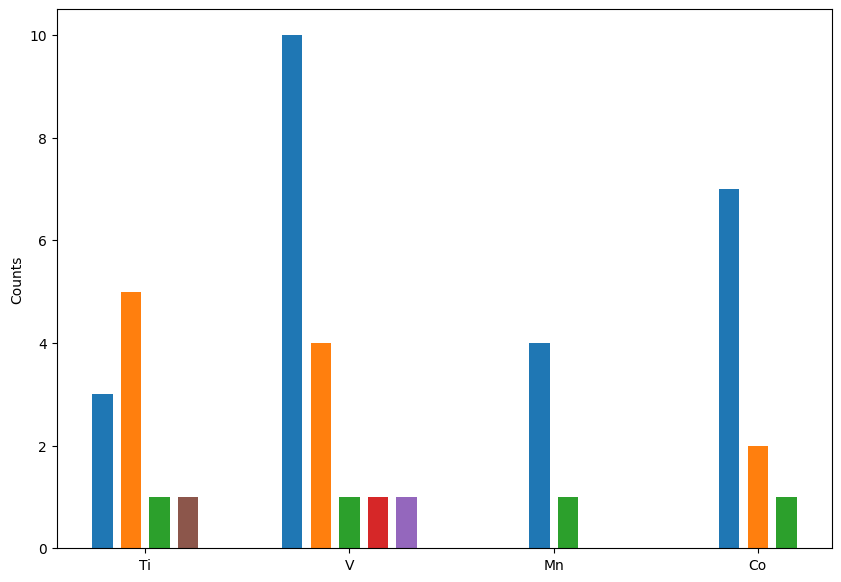
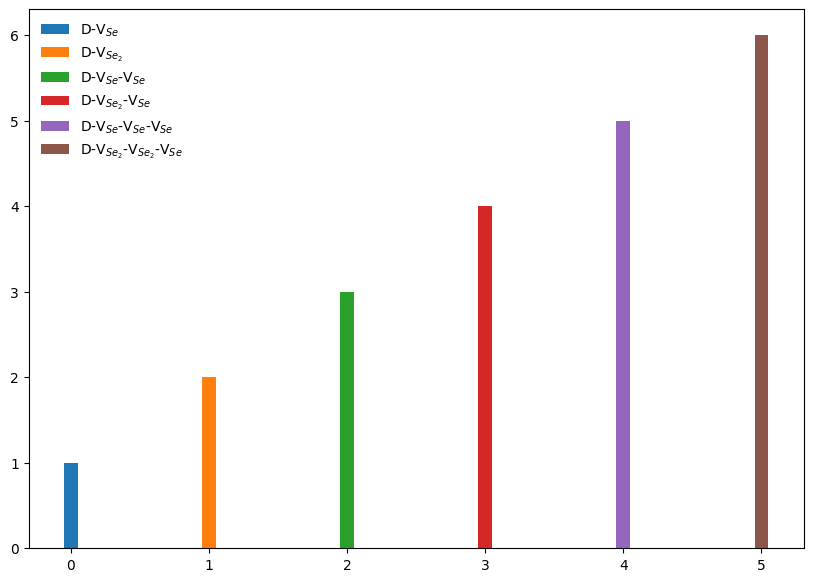

Generate these figures, in order, with matplotlib:
import numpy as np
import matplotlib.pyplot as plt
import matplotlib.colors as mc
%matplotlib qt

categories = ['Ti', 'V', 'Mn', 'Co']

plt.style.use('default')

mc.to_rgb('C0')

0

# Sample data
#c0:V1,C1:V2,C2:V1+V1,C3:V2+v1,C4:v1+v1+v1,C5:V2+V2+V1
values1 = [3, 5, 1, 1]#C0,C1,C2,C5
colors1 = [mc.to_rgb('C0'),mc.to_rgb('C1'),mc.to_rgb('C2'),mc.to_rgb('C5')]
values2 = [10, 4, 1, 1,1]#C0,C1,C2,C3,C4
colors2 = [mc.to_rgb('C0'),mc.to_rgb('C1'),mc.to_rgb('C2'),mc.to_rgb('C3'),mc.to_rgb('C4')]
values3 = [4,1]#C0,C2
colors3 = [mc.to_rgb('C0'),mc.to_rgb('C2')]
values4 = [7,2,1]#C0,C1,C2
colors4 = [mc.to_rgb('C0'),mc.to_rgb('C1'),mc.to_rgb('C2')]

# Number of categories
n_categories = len(categories)

# The position of the bars on the x-axis
x = np.arange(n_categories)

# Width of the bars
bar_width = 0.1

# Creating the figure and the axes
fig, ax = plt.subplots(figsize=(10,7))

# Plotting each set of bars
ax.bar([-0.21,-0.07,0.07,0.21],values1,bar_width,color=colors1)
ax.bar([0.72,0.86,1,1.14,1.28],values2,bar_width,color=colors2)
ax.bar([1.93,2.07],values3,bar_width,color=colors3)
ax.bar([2.86,3,3.14],values4,bar_width,color=colors4)

# Adding labels and title
# ax.set_xlabel('Categories')
ax.set_ylabel('Counts')
# ax.set_title('Multibar Plot Example with Four Sets')
ax.set_xticks(x)
ax.set_xticklabels(categories)

# Adding legend
# ax.legend()

# Display the plot
plt.savefig('new figure 3b.png',dpi = 500)

values5 = [1, 2, 3, 4,5,6]
bar_width = 0.1
colors5 = [mc.to_rgb('C0'),mc.to_rgb('C1'),mc.to_rgb('C2'),mc.to_rgb('C3'),mc.to_rgb('C4'),mc.to_rgb('C5'),mc.to_rgb('C6')]
labels = [r"D-V$_{Se}$",r"D-V$_{Se_2}$",r"D-V$_{Se}$-V$_{Se}$",r"D-V$_{Se_2}$-V$_{Se}$",r"D-V$_{Se}$-V$_{Se}$-V$_{Se}$",r"D-V$_{Se_2}$-V$_{Se_2}$-V$_{Se}$"]
fig, ax = plt.subplots(figsize=(10,7))
for i in range(len(values5)):
    ax.bar(i,values5[i],bar_width,color = colors5[i],label = labels[i])
ax.legend().get_frame().set_alpha(0.0)
plt.savefig('legend.png',dpi = 500,transparent = True)

